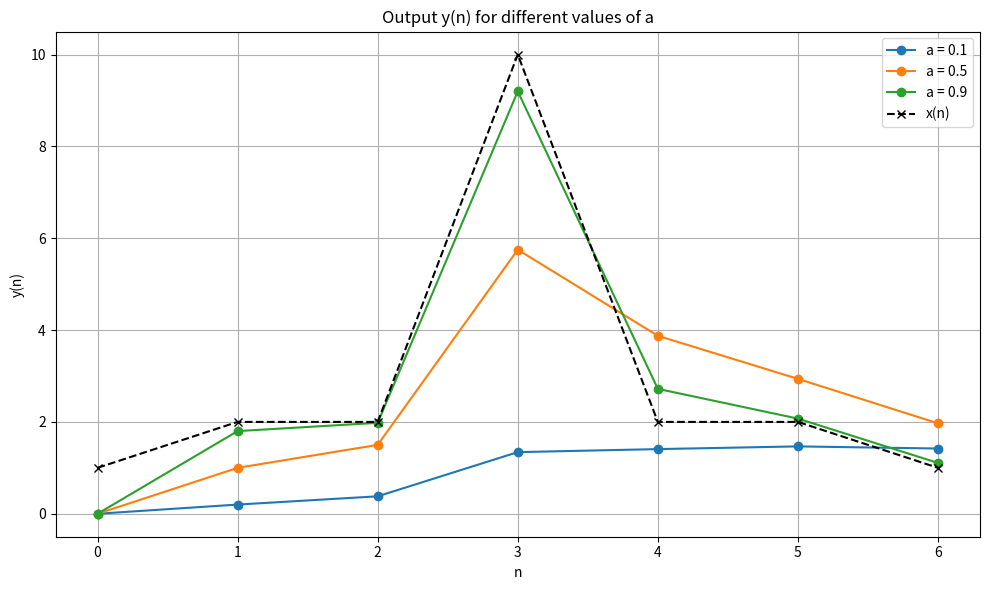

Reproduce this figure in Python.
import numpy as np
import matplotlib.pyplot as plt

x = np.array([1, 2, 2, 10, 2, 2, 1])

def compute_y(x, a):
    y = np.zeros_like(x, dtype=float)
    for n in range(1, len(x)):
        y[n] = (1 - a) * y[n - 1] + a * x[n]
    return y


alphas = [0.1, 0.5, 0.9]
plt.figure(figsize=(10, 6))

for a in alphas:
    y = compute_y(x, a)
    plt.plot(y, marker='o', label=f'a = {a}')

plt.plot(x, 'k--', label='x(n)', marker='x')  # Original input signal
plt.title('Output y(n) for different values of a')
plt.xlabel('n')
plt.ylabel('y(n)')
plt.legend()
plt.grid(True)

plt.tight_layout()
plt.show()
